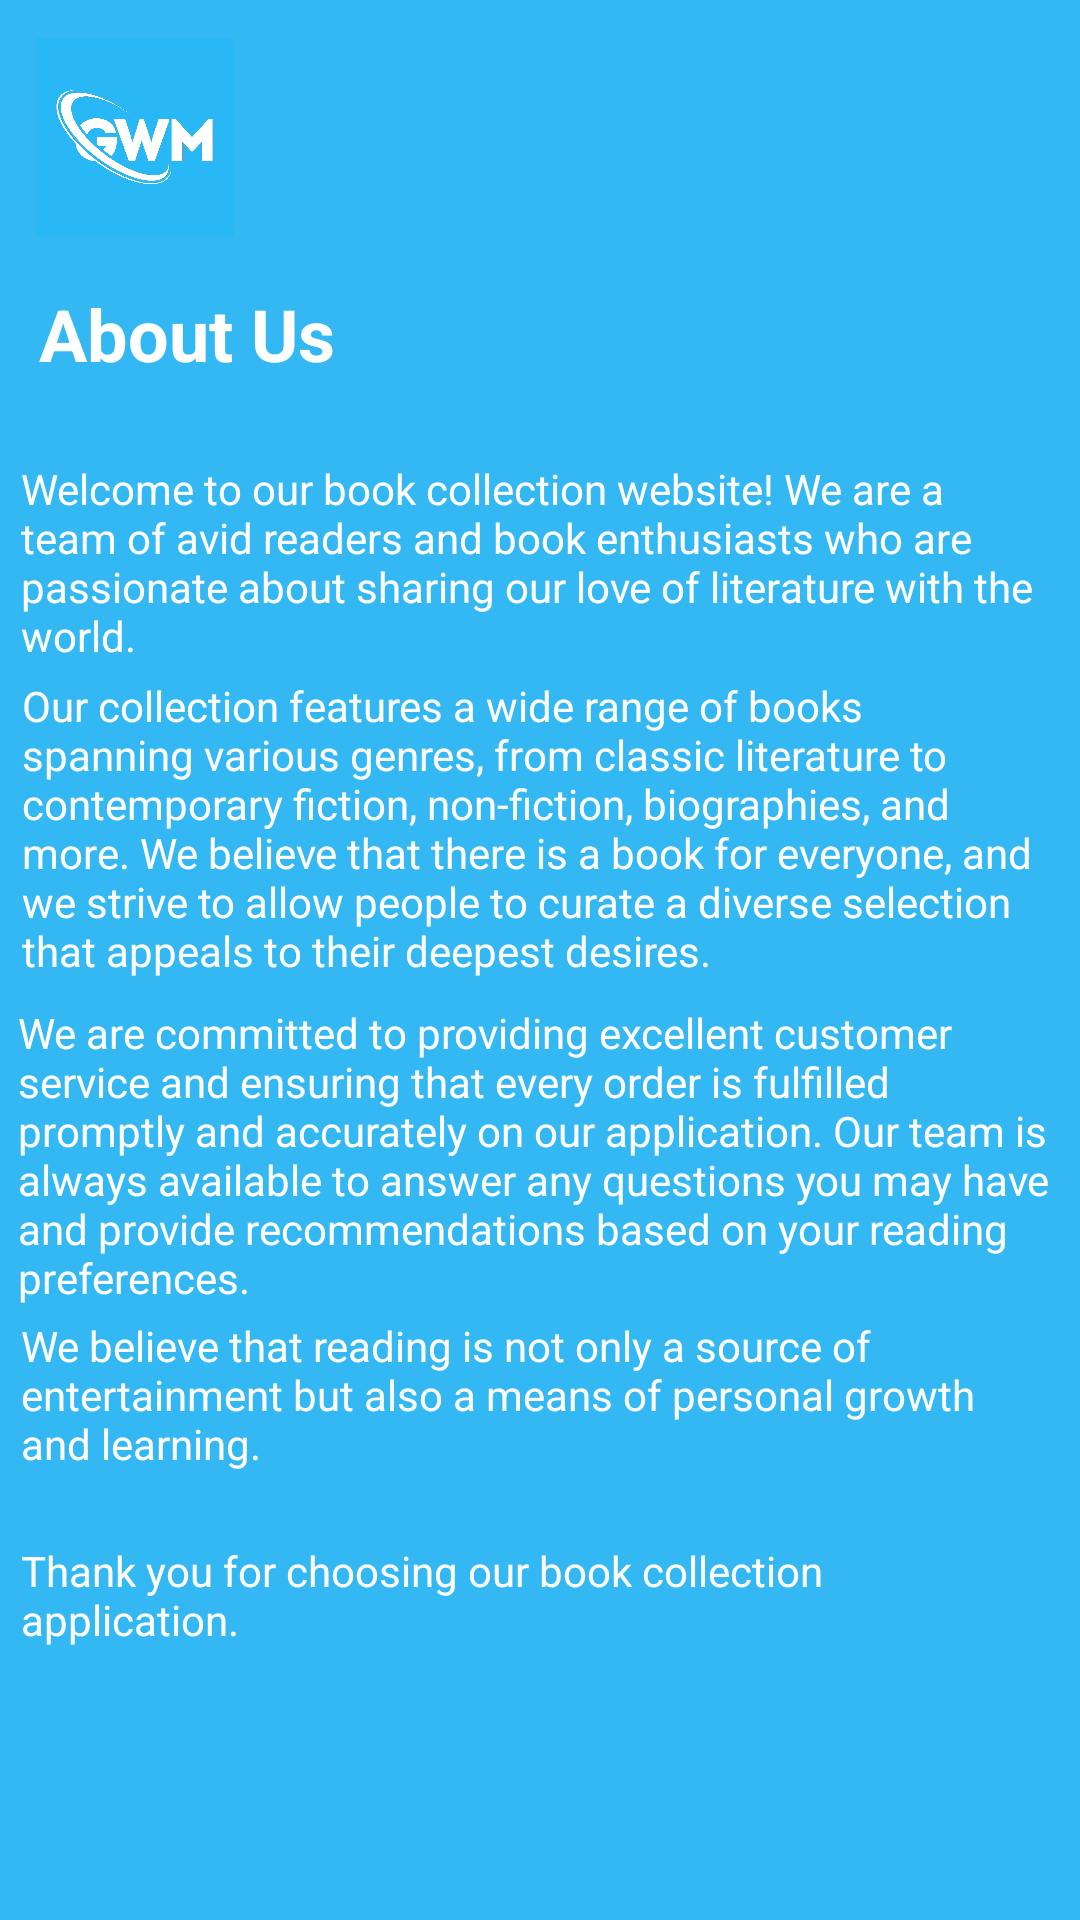

Layout XML and referenced resources for this Android screen:
<!-- AndroidManifest.xml: application theme Theme.PoePart3 -->
<!-- res/layout/activity_about_us.xml -->
<?xml version="1.0" encoding="utf-8"?>
<androidx.constraintlayout.widget.ConstraintLayout xmlns:android="http://schemas.android.com/apk/res/android"
    xmlns:app="http://schemas.android.com/apk/res-auto"
    xmlns:tools="http://schemas.android.com/tools"
    android:layout_width="match_parent"
    android:layout_height="match_parent"
    android:background="#33B8F4"
    tools:context=".AboutUs">

    <View
        android:id="@+id/view2"
        android:layout_width="412dp"
        android:layout_height="97dp"
        android:background="#000000"
        android:backgroundTint="#33B8F4"
        app:layout_constraintBottom_toBottomOf="parent"
        app:layout_constraintEnd_toEndOf="parent"
        app:layout_constraintHorizontal_bias="1.0"
        app:layout_constraintStart_toStartOf="parent"
        app:layout_constraintTop_toTopOf="parent"
        app:layout_constraintVertical_bias="0.0" />

    <ImageButton
        android:id="@+id/btnMenuAboutUs"
        android:layout_width="40dp"
        android:layout_height="44dp"
        android:backgroundTint="#00FFFFFF"
        app:layout_constraintBottom_toBottomOf="parent"
        app:layout_constraintEnd_toEndOf="parent"
        app:layout_constraintHorizontal_bias="0.954"
        app:layout_constraintStart_toStartOf="parent"
        app:layout_constraintTop_toTopOf="parent"
        app:layout_constraintVertical_bias="0.042"
        app:srcCompat="@drawable/baseline_menu_24" />

    <ImageView
        android:id="@+id/imageViewAboutLogo"
        android:layout_width="83dp"
        android:layout_height="66dp"
        app:layout_constraintBottom_toBottomOf="parent"
        app:layout_constraintEnd_toEndOf="parent"
        app:layout_constraintHorizontal_bias="0.012"
        app:layout_constraintStart_toStartOf="parent"
        app:layout_constraintTop_toTopOf="parent"
        app:layout_constraintVertical_bias="0.022"
        app:srcCompat="@drawable/logov2" />


    <TextView
        android:id="@+id/textView22About"
        android:layout_width="340dp"
        android:layout_height="54dp"
        android:layout_marginStart="4dp"
        android:text="Thank you for choosing our book collection application."
        android:textColor="#FFFFFF"
        app:layout_constraintBottom_toBottomOf="parent"
        app:layout_constraintEnd_toEndOf="parent"
        app:layout_constraintHorizontal_bias="0.179"
        app:layout_constraintStart_toStartOf="parent"
        app:layout_constraintTop_toTopOf="parent"
        app:layout_constraintVertical_bias="0.877" />

    <TextView
        android:id="@+id/textView21About"
        android:layout_width="346dp"
        android:layout_height="106dp"
        android:layout_marginStart="4dp"
        android:text="We are committed to providing excellent customer service and ensuring that every order is fulfilled promptly and accurately on our application. Our team is always available to answer any questions you may have and provide recommendations based on your reading preferences. "
        android:textColor="#FFFFFF"
        app:layout_constraintBottom_toBottomOf="parent"
        app:layout_constraintEnd_toEndOf="parent"
        app:layout_constraintHorizontal_bias="0.196"
        app:layout_constraintStart_toStartOf="parent"
        app:layout_constraintTop_toTopOf="parent"
        app:layout_constraintVertical_bias="0.627" />

    <TextView
        android:id="@+id/textView20About"
        android:layout_width="339dp"
        android:layout_height="72dp"
        android:layout_marginStart="4dp"
        android:text="We believe that reading is not only a source of entertainment but also a means of personal growth and learning."
        android:textColor="#FFFFFF"
        app:layout_constraintBottom_toBottomOf="parent"
        app:layout_constraintEnd_toEndOf="parent"
        app:layout_constraintHorizontal_bias="0.176"
        app:layout_constraintStart_toStartOf="parent"
        app:layout_constraintTop_toTopOf="parent"
        app:layout_constraintVertical_bias="0.773" />

    <TextView
        android:id="@+id/textView3About"
        android:layout_width="340dp"
        android:layout_height="118dp"
        android:layout_marginStart="4dp"
        android:text="Our collection features a wide range of books spanning various genres, from classic literature to contemporary fiction, non-fiction, biographies, and more. We believe that there is a book for everyone, and we strive to allow people to curate a diverse selection that appeals to their deepest desires. "
        android:textColor="#FFFFFF"
        app:layout_constraintBottom_toBottomOf="parent"
        app:layout_constraintEnd_toEndOf="parent"
        app:layout_constraintHorizontal_bias="0.21"
        app:layout_constraintStart_toStartOf="parent"
        app:layout_constraintTop_toTopOf="parent"
        app:layout_constraintVertical_bias="0.432" />

    <TextView
        android:id="@+id/textView2About"
        android:layout_width="339dp"
        android:layout_height="72dp"
        android:layout_marginStart="4dp"
        android:text="Welcome to our book collection website! We are a team of avid readers and book enthusiasts who are passionate about sharing our love of literature with the world."
        android:textColor="#FFFFFF"
        app:layout_constraintBottom_toBottomOf="parent"
        app:layout_constraintEnd_toEndOf="parent"
        app:layout_constraintHorizontal_bias="0.176"
        app:layout_constraintStart_toStartOf="parent"
        app:layout_constraintTop_toTopOf="parent"
        app:layout_constraintVertical_bias="0.27" />

    <TextView
        android:id="@+id/txtAboutUsTitleAbout"
        android:layout_width="102dp"
        android:layout_height="57dp"
        android:text="About Us"
        android:textAppearance="@style/TextAppearance.AppCompat.Large"
        android:textColor="#FFFFFF"
        android:textSize="24sp"
        android:textStyle="bold"
        app:layout_constraintBottom_toBottomOf="parent"
        app:layout_constraintEnd_toEndOf="parent"
        app:layout_constraintHorizontal_bias="0.051"
        app:layout_constraintStart_toStartOf="parent"
        app:layout_constraintTop_toTopOf="parent"
        app:layout_constraintVertical_bias="0.163" />
</androidx.constraintlayout.widget.ConstraintLayout>
<!-- resources referenced by this layout -->
<resources>
  <!-- drawable logov2: png bitmap (drawable, 67080 bytes) -->
  <style name="Theme.PoePart3" parent="Theme.MaterialComponents.DayNight.NoActionBar">
          
          <item name="colorPrimary">@color/purple_500</item>
          <item name="colorPrimaryVariant">@color/purple_700</item>
          <item name="colorOnPrimary">@color/white</item>
          
          <item name="colorSecondary">@color/teal_200</item>
          <item name="colorSecondaryVariant">@color/teal_700</item>
          <item name="colorOnSecondary">@color/black</item>
          
          <item name="android:statusBarColor">?attr/colorPrimaryVariant</item>
          
      </style>
  <!-- not gathered from this repository: default colours our renderer supplied (Android Studio template values) -->
  <color name="purple_500">#FF6200EE</color>
  <color name="purple_700">#FF3700B3</color>
  <color name="teal_200">#FF03DAC5</color>
  <color name="teal_700">#FF018786</color>
  <color name="black">#FF000000</color>
  <color name="white">#FFFFFFFF</color>
</resources>
